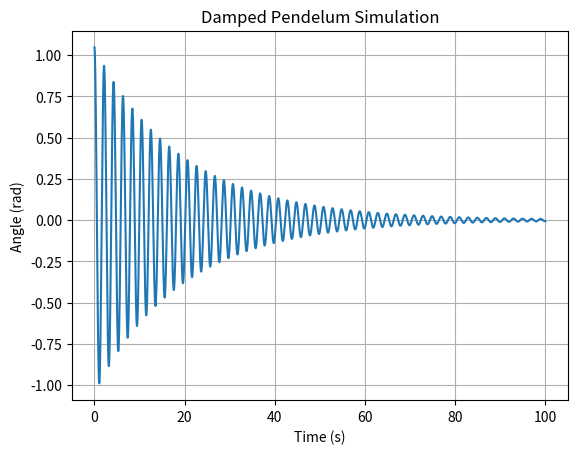
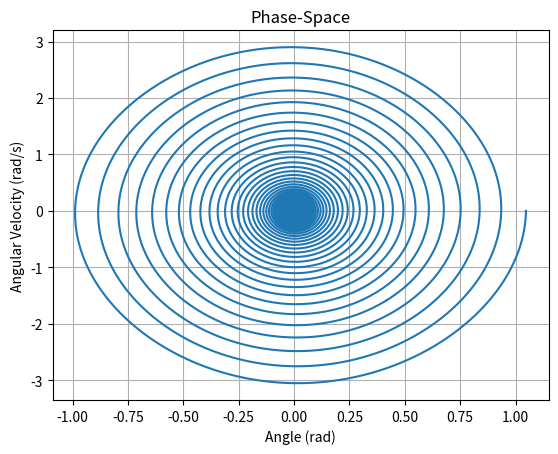

Python code for these plots, in order:
# Davis Borders
# 05/05/2026
# This program uses numerical methods to solve a simple ODE: the damped-nonlinear pendelum. The program highlights numerical methods (specifically the Euler-Cromer method), phase-space, and implicitly hints at chaos theory.
# This program is meant to serve as a guide to more complex differntial equations, as the methodology is the same. Furthermore, additional logic can be implemented like animations using the solutions computed.

# Imports
import numpy as np
import matplotlib.pyplot as plt

# ------------------- Setup -------------------
# Physical constants
g = 9.81                # gravitational constant (m/s^2)
L = 1                   # length of pendelum string (m)
mu = 0.1                # coefficent of friction (1/s)

# Initial conditions
THETA_0 = np.pi/3       # initial angle of pendelulm relative to the negative y-axis (rad)
THETA_DOT_0 = 0         # initial angular speed (rad/s)

# Parameters
t_max = 100             # total time simulated (s)
delta_t = 0.01          # step-size (s)

# Preallocation
num_steps = int(t_max / delta_t)    # It's good practice to use num_steps over delta_t due to truncation 
times = np.linspace(0, t_max, num_steps)
theta = np.zeros(num_steps)
theta_dot = np.zeros(num_steps)
theta_dot_dot = np.zeros(num_steps)

# ------------------- Physics -------------------
# Definition of ODE
def get_theta_double_dot(theta, theta_dot):
        return -mu * theta_dot - (g/L)*np.sin(theta)

# Assign initial conditions
theta[0] = THETA_0
theta_dot[0] = THETA_DOT_0

# Solution to ODE
for i in range(num_steps - 1):
    theta_dot_dot[i] = get_theta_double_dot(theta[i], theta_dot[i])
    # Euler-Cromer method (better converses energy)     --->    EC method follows form of next_state = current_state + rate_of_change_of_current * dt
    theta_dot[i+1] =  theta_dot[i] + theta_dot_dot[i] * delta_t
    theta[i+1] = theta[i] + theta_dot[i+1] * delta_t

# ------------------- Visualization -------------------
# Angle vs. Time Plot
plt.plot(times, theta)
plt.title("Damped Pendelum Simulation")
plt.xlabel("Time (s)")
plt.ylabel("Angle (rad)")
plt.grid(True)
plt.show()

# Phase-space Plot
plt.plot(theta, theta_dot)
plt.title("Phase-Space")
plt.xlabel("Angle (rad)")
plt.ylabel("Angular Velocity (rad/s)")
plt.grid(True)
plt.show()
